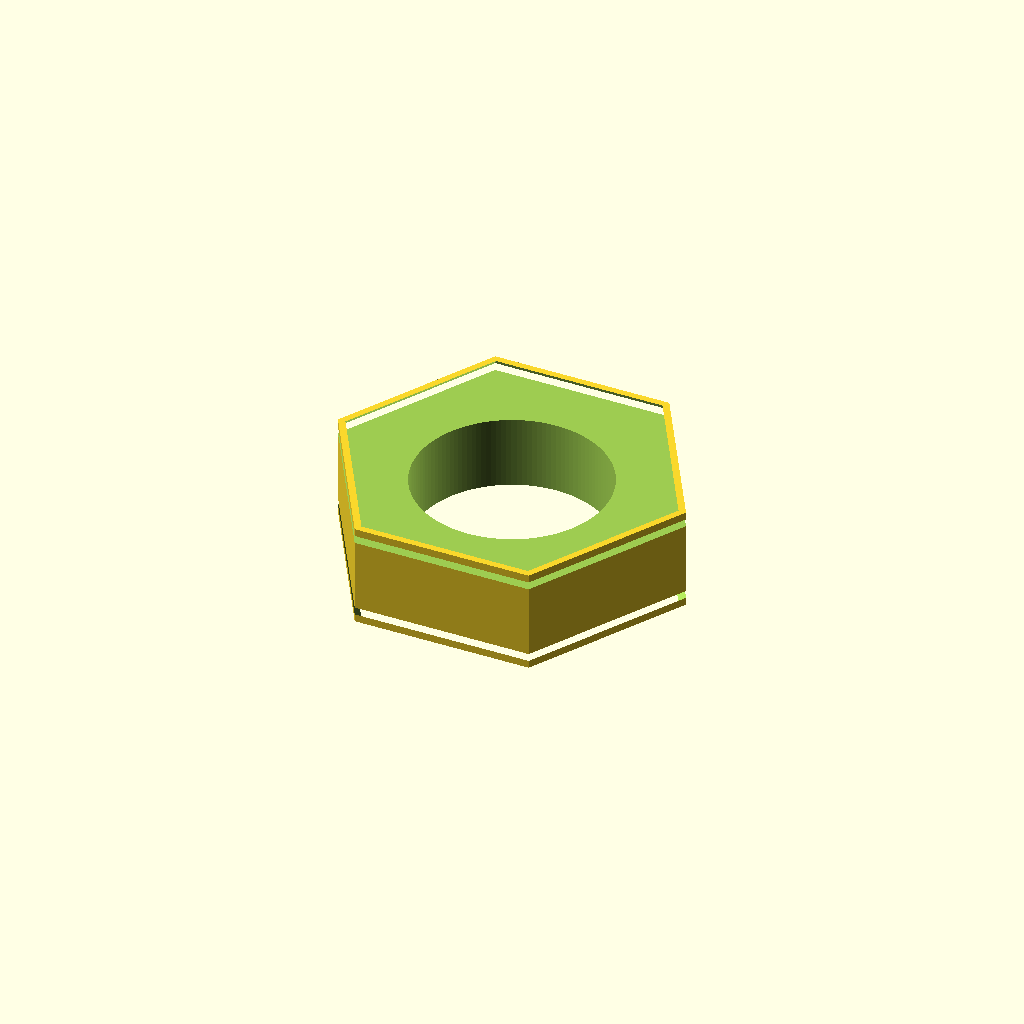
Cell 1: rendered with the file's own defaults.
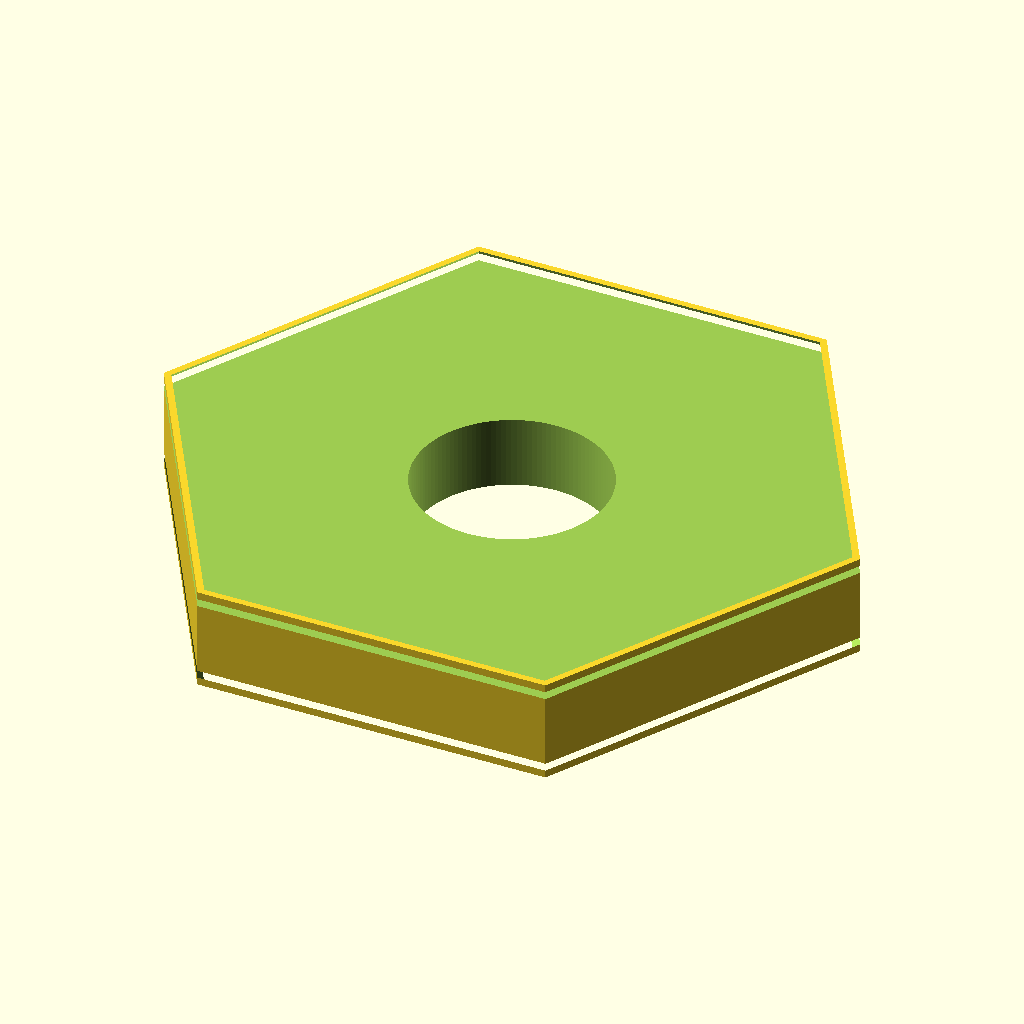
Cell 2 — across_flats set to 16, the other parameters unchanged.
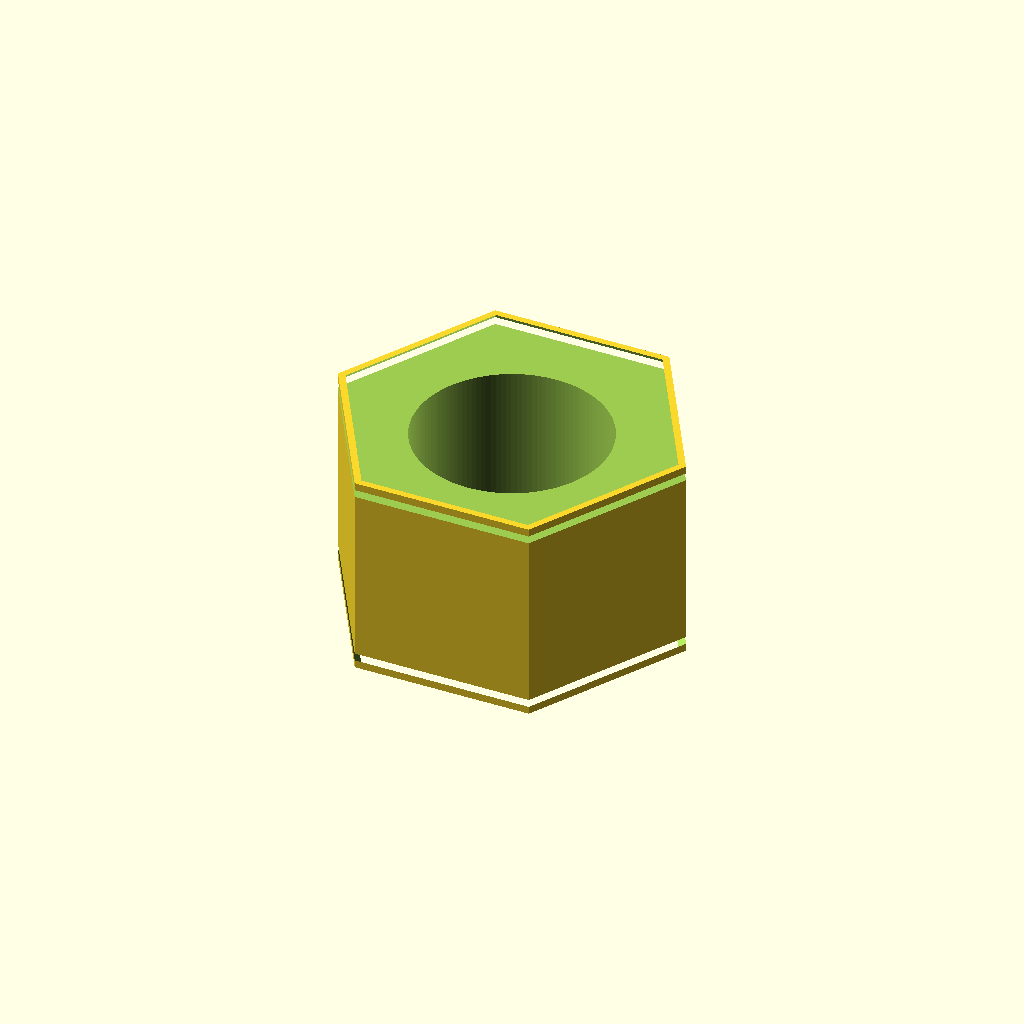
Cell 3: the same model with thickness = 5.4.
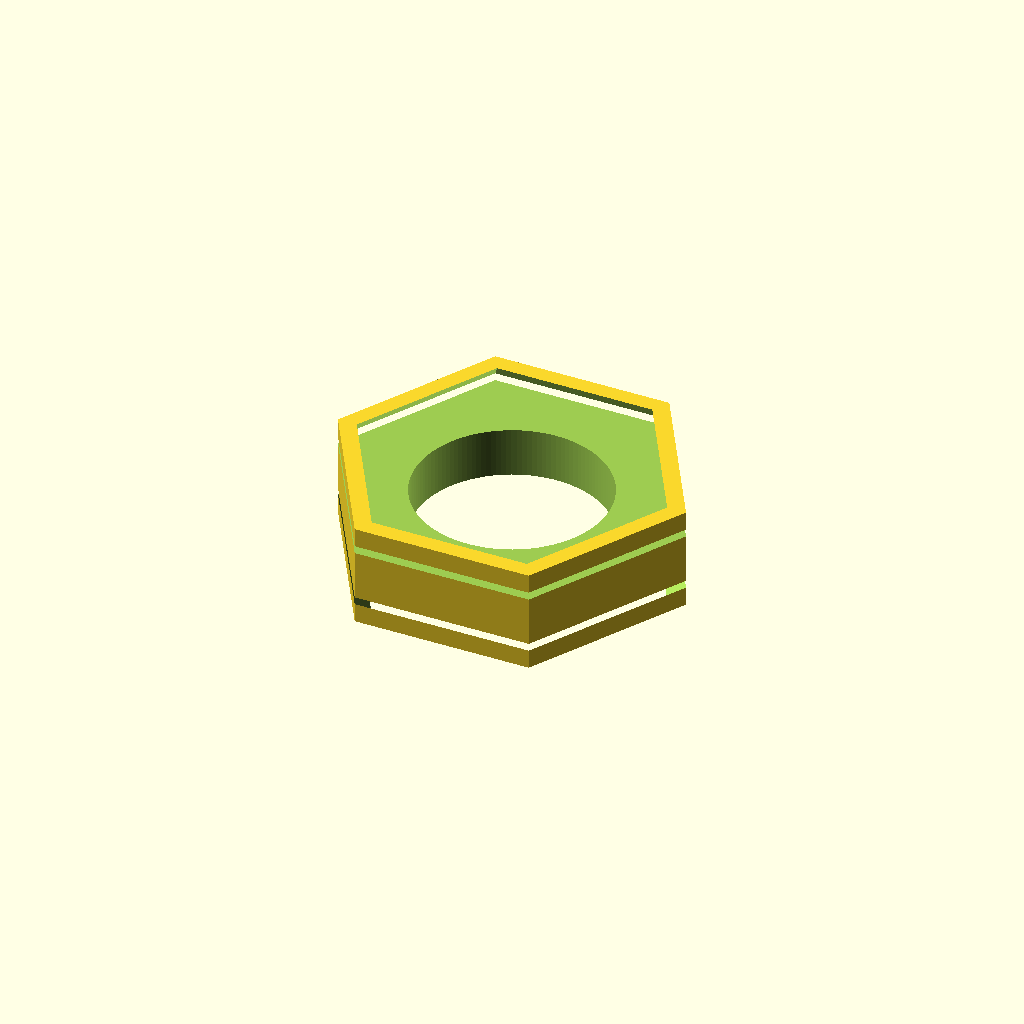
Cell 4: the same model with chamfer_size = 0.6.
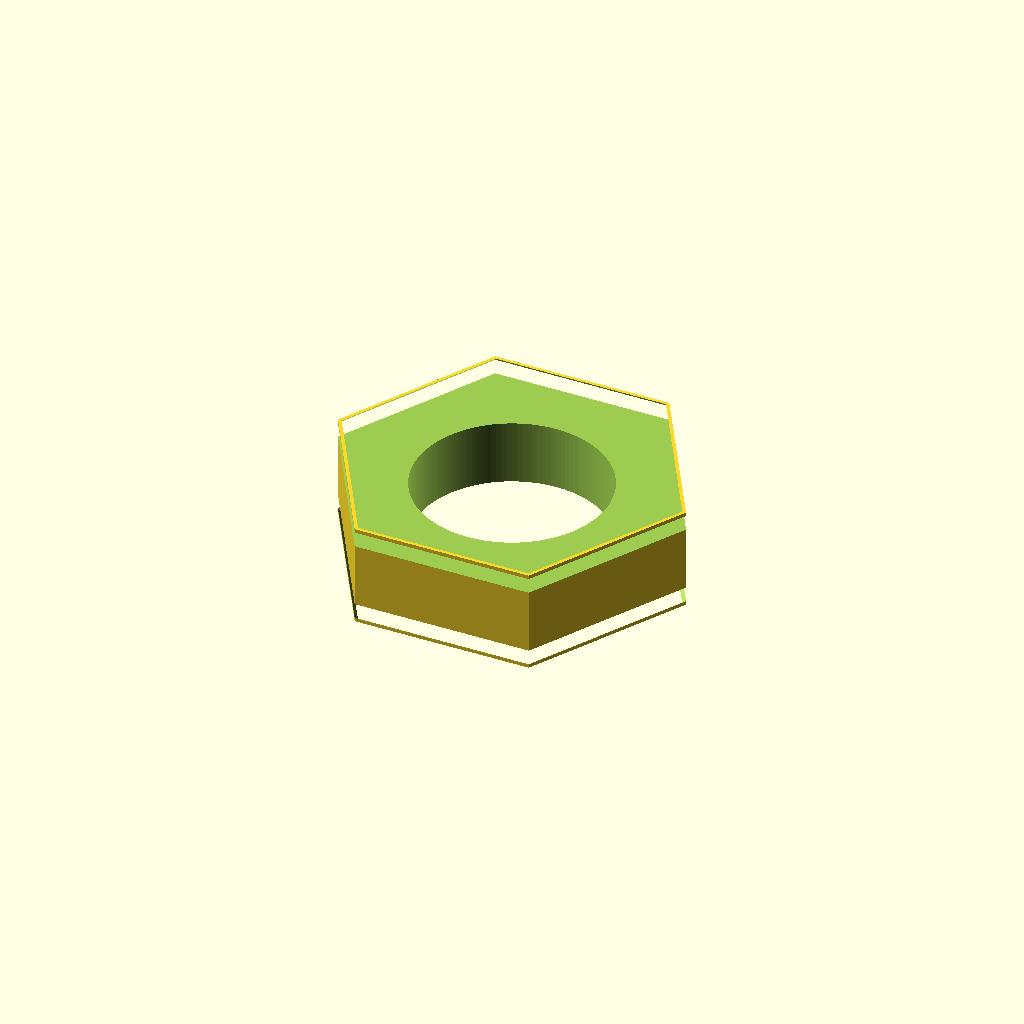
Cell 5: the same model with overlap = 0.4.
One fixed orthographic camera (rotation 55°, 0°, 25°; colour scheme Cornfield) for every cell.
OpenSCAD source file results/nopscadlib/ablations/no_retrieval/scad/nut__M5nS_thin_nut.scad:
// Thin hex nut for 5.0mm screw
// 8.0mm across flats, 2.7mm thick

$fn = 128;

// Parameters
across_flats   = 8.0;   // mm
thickness      = 2.7;   // mm
hole_diameter  = 5.0;   // mm (clearance/through hole)
chamfer_size   = 0.3;   // mm (edge break)
overlap        = 0.2;   // mm (boolean robustness)

// Derived geometry
apothem = across_flats / 2;          // center to flat
hex_R   = apothem / cos(30);         // center to vertex (circumradius)

// 2D hex profile with flat-to-flat = across_flats
module hex2d(R) {
    polygon(points = [
        [ R, 0],
        [ R/2,  R*sqrt(3)/2],
        [-R/2,  R*sqrt(3)/2],
        [-R, 0],
        [-R/2, -R*sqrt(3)/2],
        [ R/2, -R*sqrt(3)/2]
    ]);
}

// Main model: one connected solid (nut body with through-hole and chamfers)
module hex_nut() {
    difference() {
        // Outer hex body (correct orientation: Z is thickness)
        linear_extrude(height = thickness, center = true, convexity = 10)
            hex2d(hex_R);

        // Through hole for screw (no threading modeled)
        cylinder(d = hole_diameter, h = thickness + 2*overlap, center = true);

        // Chamfers: use 6-sided cones so the edge break follows the hex, not a circle
        translate([0, 0, thickness/2 - chamfer_size/2])
            cylinder(h = chamfer_size + overlap,
                     r1 = hex_R + overlap,
                     r2 = max(hex_R - chamfer_size, 0.01),
                     center = true, $fn = 6);

        translate([0, 0, -thickness/2 + chamfer_size/2])
            cylinder(h = chamfer_size + overlap,
                     r1 = max(hex_R - chamfer_size, 0.01),
                     r2 = hex_R + overlap,
                     center = true, $fn = 6);
    }
}

hex_nut();
Customizer parameters (derived from the source; name, type, default, range or options):
across_flats: number, default 8
thickness: number, default 2.7
hole_diameter: number, default 5
chamfer_size: number, default 0.3
overlap: number, default 0.2
